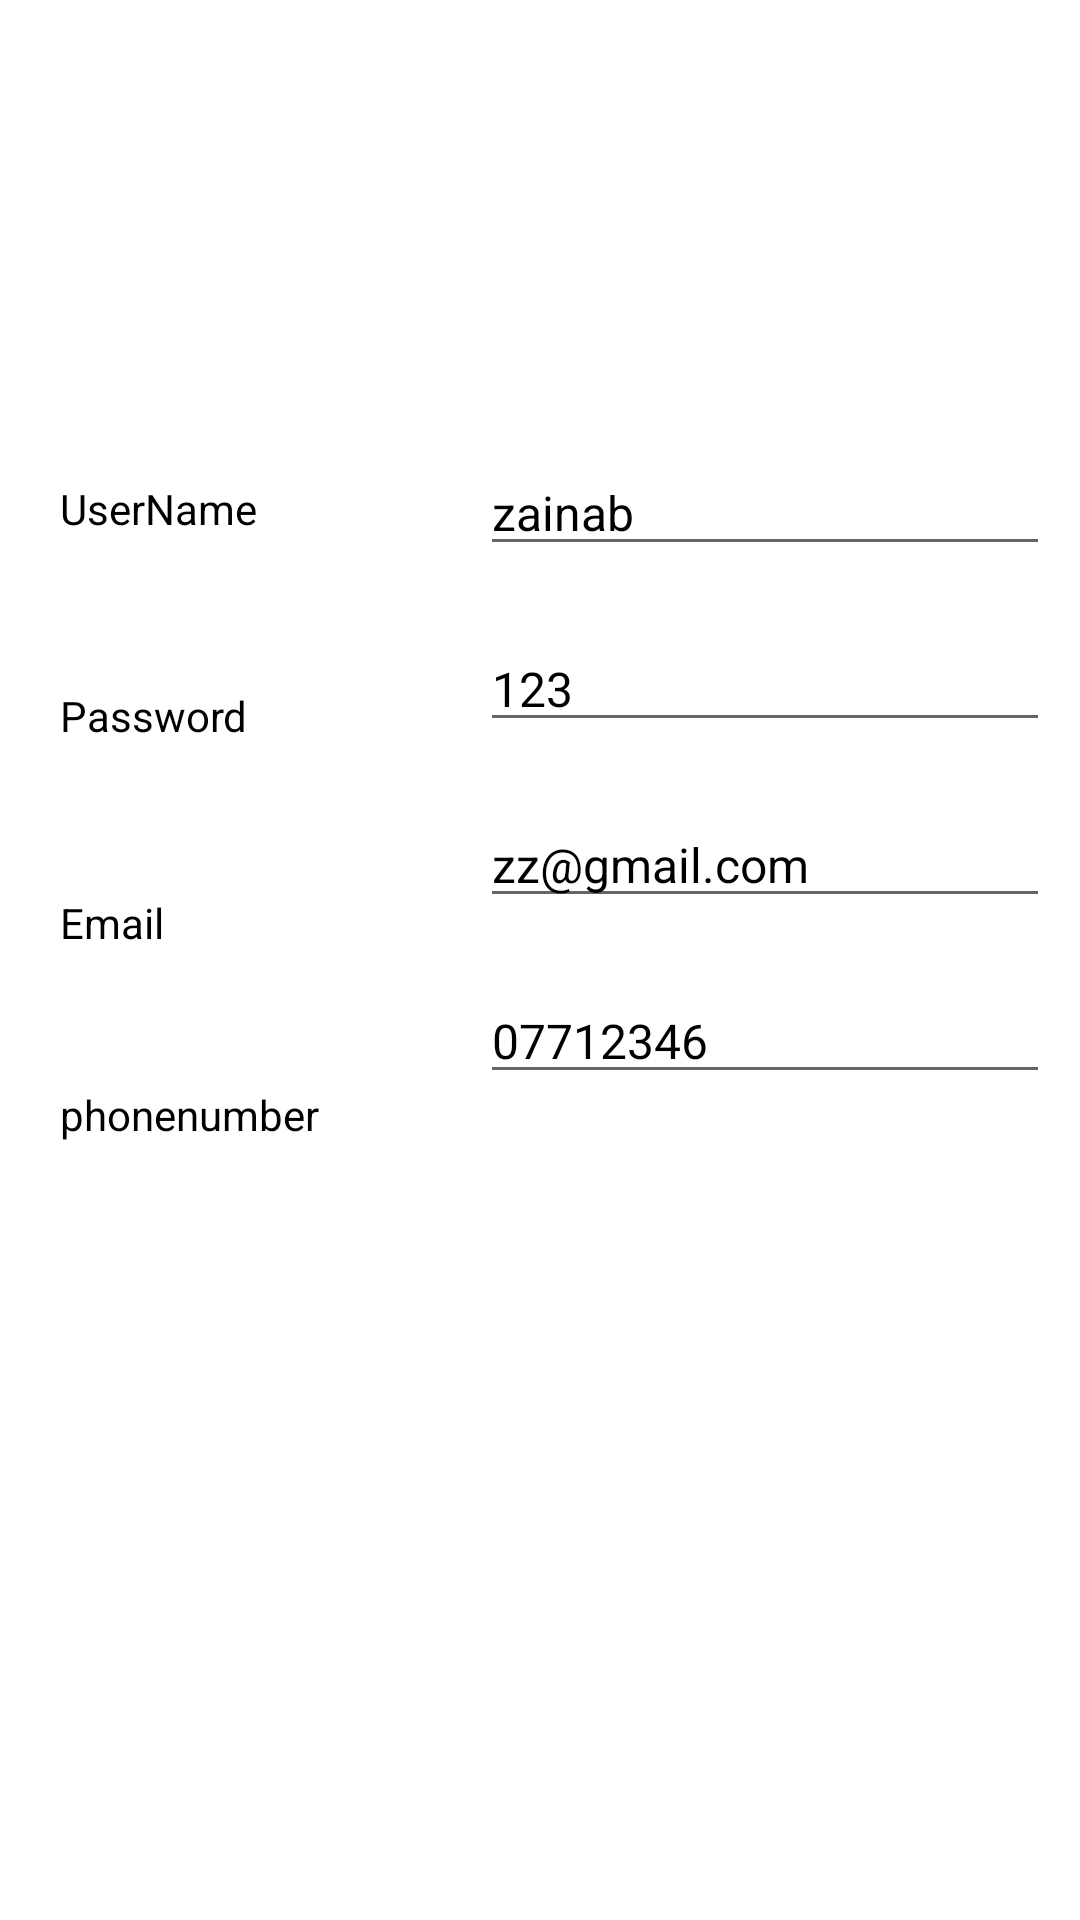

The Android layout XML behind this screen, and the referenced resources:
<!-- AndroidManifest.xml: application theme Theme.Tour_guide_project -->
<!-- res/layout/activity_profile.xml -->
<?xml version="1.0" encoding="utf-8"?>
<androidx.constraintlayout.widget.ConstraintLayout xmlns:android="http://schemas.android.com/apk/res/android"
    xmlns:app="http://schemas.android.com/apk/res-auto"
    xmlns:tools="http://schemas.android.com/tools"
    android:layout_width="match_parent"
    android:layout_height="match_parent"
    tools:context=".profile">

    <TextView
        android:id="@+id/textView16"
        android:layout_width="wrap_content"
        android:layout_height="wrap_content"
        android:layout_marginStart="20dp"
        android:layout_marginTop="60dp"
        android:text="UserName"
        android:textColor="#000000"
        app:layout_constraintStart_toStartOf="parent"
        app:layout_constraintTop_toBottomOf="@+id/imageView7" />

    <TextView
        android:id="@+id/textView17"
        android:layout_width="wrap_content"
        android:layout_height="wrap_content"
        android:layout_marginStart="20dp"
        android:layout_marginTop="50dp"
        android:text="Password"
        android:textColor="#000000"
        app:layout_constraintStart_toStartOf="parent"
        app:layout_constraintTop_toBottomOf="@+id/textView16" />

    <TextView
        android:id="@+id/textView18"
        android:layout_width="wrap_content"
        android:layout_height="wrap_content"
        android:layout_marginStart="20dp"
        android:layout_marginTop="50dp"
        android:text="Email"
        android:textColor="#000000"
        app:layout_constraintStart_toStartOf="parent"
        app:layout_constraintTop_toBottomOf="@+id/textView17" />

    <EditText
        android:id="@+id/editTextTextPersonName4"
        android:layout_width="wrap_content"
        android:layout_height="wrap_content"
        android:layout_marginTop="50dp"
        android:layout_marginEnd="10dp"
        android:ems="10"
        android:inputType="textPersonName"
        android:text="zainab"
        android:textColor="#000000"
        android:textSize="16sp"
        app:layout_constraintEnd_toEndOf="parent"
        app:layout_constraintTop_toBottomOf="@+id/imageView7" />

    <EditText
        android:id="@+id/editTextTextPersonName5"
        android:layout_width="wrap_content"
        android:layout_height="wrap_content"
        android:layout_marginTop="20dp"
        android:layout_marginEnd="10dp"
        android:ems="10"
        android:inputType="textPersonName"
        android:text="123"
        android:textColor="#000000"
        android:textSize="16sp"
        app:layout_constraintEnd_toEndOf="parent"
        app:layout_constraintTop_toBottomOf="@+id/editTextTextPersonName4" />

    <EditText
        android:id="@+id/editTextTextPersonName6"
        android:layout_width="wrap_content"
        android:layout_height="wrap_content"
        android:layout_marginTop="20dp"
        android:layout_marginEnd="10dp"
        android:ems="10"
        android:inputType="textPersonName"
        android:text="zz@gmail.com"
        android:textColor="#000000"
        android:textSize="16sp"
        app:layout_constraintEnd_toEndOf="parent"
        app:layout_constraintTop_toBottomOf="@+id/editTextTextPersonName5" />

    <ImageView
        android:id="@+id/imageView7"
        android:layout_width="200dp"
        android:layout_height="80dp"
        android:layout_marginTop="20dp"
        app:layout_constraintEnd_toEndOf="parent"
        app:layout_constraintStart_toStartOf="parent"
        app:layout_constraintTop_toTopOf="parent"
        app:srcCompat="@drawable/flower" />

    <TextView
        android:id="@+id/textView19"
        android:layout_width="wrap_content"
        android:layout_height="wrap_content"
        android:layout_marginStart="20dp"
        android:layout_marginTop="45dp"
        android:text="phonenumber"
        android:textColor="#000000"
        app:layout_constraintStart_toStartOf="parent"
        app:layout_constraintTop_toBottomOf="@+id/textView18" />

    <EditText
        android:id="@+id/editTextTextPersonName7"
        android:layout_width="wrap_content"
        android:layout_height="wrap_content"
        android:layout_marginTop="20dp"
        android:layout_marginEnd="10dp"
        android:ems="10"
        android:inputType="textPersonName"
        android:text="07712346"
        android:textColor="#000000"
        android:textSize="16sp"
        app:layout_constraintEnd_toEndOf="parent"
        app:layout_constraintTop_toBottomOf="@+id/editTextTextPersonName6" />
</androidx.constraintlayout.widget.ConstraintLayout>
<!-- resources referenced by this layout -->
<resources>
  <style name="Theme.Tour_guide_project" parent="Theme.MaterialComponents.DayNight.DarkActionBar">
          
          <item name="colorPrimary">@color/purple_500</item>
          <item name="colorPrimaryVariant">@color/purple_700</item>
          <item name="colorOnPrimary">@color/white</item>
          
          <item name="colorSecondary">@color/teal_200</item>
          <item name="colorSecondaryVariant">@color/teal_700</item>
          <item name="colorOnSecondary">@color/black</item>
          
          <item name="android:statusBarColor" tools:targetApi="l">?attr/colorPrimaryVariant</item>
          
      </style>
  <!-- not gathered from this repository: default colours our renderer supplied (Android Studio template values) -->
  <color name="purple_500">#FF6200EE</color>
  <color name="purple_700">#FF3700B3</color>
  <color name="teal_200">#FF03DAC5</color>
  <color name="teal_700">#FF018786</color>
  <color name="black">#FF000000</color>
  <color name="white">#FFFFFFFF</color>
</resources>
